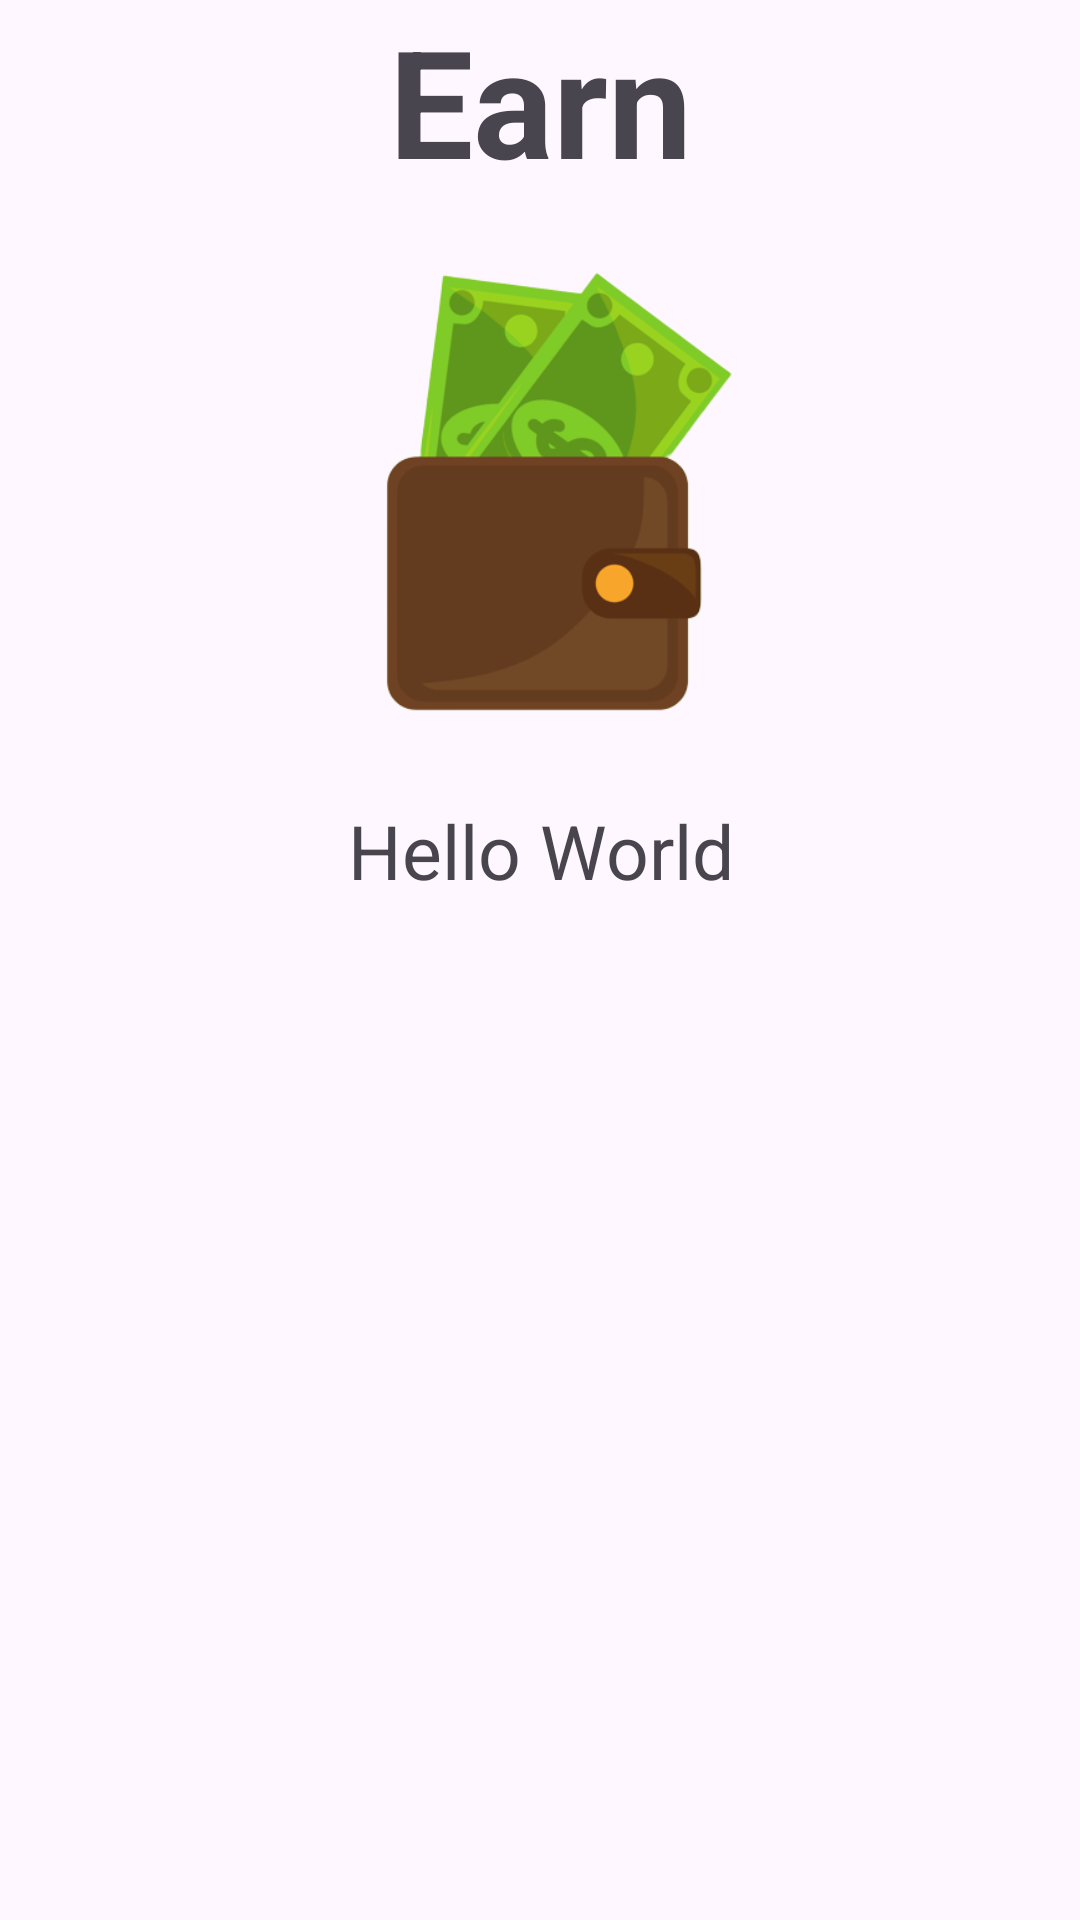

Write the Android layout XML for this screen, with the resource values it uses.
<!-- AndroidManifest.xml: application theme Theme.TrashIt -->
<!-- res/layout/onboarding_viewpager_slider.xml -->
<?xml version="1.0" encoding="utf-8"?>
<androidx.constraintlayout.widget.ConstraintLayout xmlns:android="http://schemas.android.com/apk/res/android"
    xmlns:app="http://schemas.android.com/apk/res-auto"
    xmlns:tools="http://schemas.android.com/tools"
    android:layout_width="match_parent"
    android:layout_height="wrap_content">

    <TextView
        android:id="@+id/viewpager_heading"
        android:layout_width="match_parent"
        android:layout_height="wrap_content"
        android:gravity="center"
        android:text="Earn"
        android:textSize="50dp"
        app:layout_constraintEnd_toEndOf="parent"
        app:layout_constraintHorizontal_bias="0.5"
        app:layout_constraintStart_toStartOf="parent"
        app:layout_constraintTop_toTopOf="parent"
        android:textStyle="bold"
        />

    <ImageView
        android:id="@+id/imageView"
        android:layout_width="match_parent"
        android:layout_height="200dp"
        android:cropToPadding="false"
        android:padding="20dp"
        android:src="@drawable/earn"
        app:layout_constraintEnd_toEndOf="parent"
        app:layout_constraintHorizontal_bias="0.5"
        app:layout_constraintStart_toStartOf="parent"
        app:layout_constraintTop_toBottomOf="@+id/viewpager_heading" />

    <TextView
        android:id="@+id/viewpager_description"
        android:layout_width="match_parent"
        android:layout_height="wrap_content"
        android:gravity="center"
        android:text="Hello World"
        android:textSize="25dp"
        app:layout_constraintEnd_toEndOf="parent"
        app:layout_constraintHorizontal_bias="0.5"
        app:layout_constraintStart_toStartOf="parent"
        app:layout_constraintTop_toBottomOf="@id/imageView" />


</androidx.constraintlayout.widget.ConstraintLayout>
<!-- resources referenced by this layout -->
<resources>
  <!-- drawable earn: png bitmap (drawable, 31270 bytes) -->
  <style name="Theme.TrashIt" parent="Theme.Material3.DayNight.NoActionBar">
          
          <item name="colorPrimary">@color/smith_apple</item>
          <item name="colorPrimaryVariant">@color/smith_apple</item>
          <item name="colorOnPrimary">@color/white</item>
          
          <item name="colorSecondary">@color/teal_200</item>
          <item name="colorSecondaryVariant">@color/teal_700</item>
          <item name="colorOnSecondary">@color/black</item>
          
          <item name="android:statusBarColor" tools:targetApi="l">?attr/colorPrimaryVariant</item>
          
  
          <item name="android:windowTranslucentStatus">true</item>
      </style>
  <color name="smith_apple">#ADE28A</color>
  <color name="white">#FFFFFFFF</color>
  <color name="teal_200">#FF03DAC5</color>
  <color name="teal_700">#FF018786</color>
  <color name="black">#FF000000</color>
</resources>
